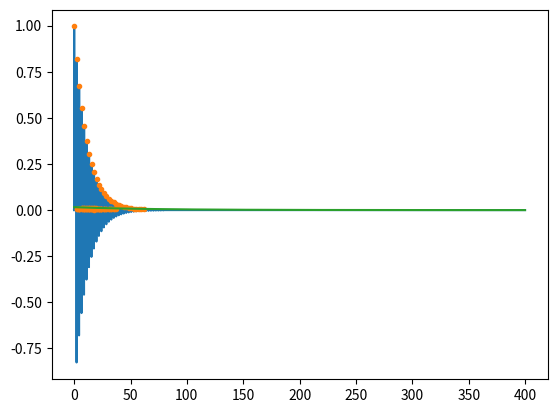

Python code for this plot:
import matplotlib.pyplot as plt
import numpy as np
from tqdm import tqdm

global PipeLength, a, D, U, f, A, Q0, dt, MaxT, HA, HB
# HA = 60
# HB = 39.08
PipeLength = 1100
a = 1000  # WaveSpeed
D = 0.245  # Diameter
U = 1.06  # FlowVelocity
f = 0.041  # FrictionFactor
df = 0.0025
MaxF = 500
dt = 1 / MaxF
MaxT = 1 / df
FreqRange = np.arange(0, MaxF + df, df)
A = (np.pi * D ** 2) / 4
Q0 = A * U
S = [[1, 0, 0],
     [0, 1, 1],
     [0, 0, 1]]


def MOC():
    global HA, HB, D, PipeLength, f, a, MaxT, dt
    g = 9.81
    dx = dt * a
    t = np.linspace(0, MaxT, int(MaxT / dt) + 1)
    x = np.linspace(0, PipeLength, int(PipeLength / dx + 1))

    # ------ Head & velocity ------
    U = np.zeros((len(t), len(x)))
    H = np.zeros((len(t), len(x)))
    H_sta = np.zeros((1, len(x)))
    # ------ Steady State ------
    u_sta = np.sqrt((HA - HB) * 2 * g * D / f / PipeLength)
    # u_sta = 1.38
    Q_sta = u_sta * D ** 2 / 4 * np.pi
    U[0, :] = u_sta
    for i in range(len(x)):
        H_sta[0, i] = HA - u_sta ** 2 / 2 / g * f * x[i] / D
    H[0, :] = H_sta

    # ------ Transient Calculation ------
    dH = a * u_sta / g
    U[0, -1] = 0
    H[0, -1] = H[0, -1] + dH

    for j in tqdm(range(len(t))):
        if j == 0:
            continue
        else:
            for i in range(len(x)):
                if i == 0:
                    H[j, i] = HA
                    U[j, i] = (HA - H[j - 1, i + 1] - f * U[j - 1, i + 1] * abs(
                        U[j - 1, i + 1]) / 2 / g / D * dx) * g / a + U[j - 1, i + 1]
                elif i == len(x) - 1:
                    U[j, i] = 0
                    H[j, i] = a / g * U[j - 1, i - 1] - f * U[j - 1, i - 1] * abs(
                        U[j - 1, i - 1]) / 2 / g / D * dx + H[j - 1, i - 1]
                else:
                    coeff = np.array([[a / g, 1], [a / g, -1]])
                    res = np.array([[-f * U[j - 1, i - 1] * abs(U[j - 1, i - 1]) / 2 / g / D * dx + a / g * U[
                        j - 1, i - 1] + H[j - 1, i - 1]],
                                    [-f * U[j - 1, i + 1] * abs(U[j - 1, i + 1]) / 2 / g / D * dx + a / g * U[
                                        j - 1, i + 1] - H[j - 1, i + 1]]])
                    para = np.linalg.solve(coeff, res)
                    U[j, i] = para[0]
                    H[j, i] = para[1]
        # print("t =%-7.6s" % (t[j]))

    # # ------ Linear regression ------
    # index = np.arange(0, len(t), 80)
    # tran_H = H[index, -1]
    # x_lin = t[index] * a
    # y_lin = np.log(tran_H)
    # const = np.ones(len(x_lin))
    # coeff_m = np.column_stack((const, -x_lin))
    # para = np.linalg.inv(coeff_m.T @ coeff_m) @ coeff_m.T @ y_lin
    # Amp = np.exp(para[0])
    # alpha = para[1]
    # tran_m = Amp * np.exp(-alpha * x_lin)
    # print("u =%-7.6s *e-6" % (alpha))

    # ------ Plot figures ------
    plt.close('all')
    plt.figure(1)
    plt.plot(t, H[:, -1], 'b')
    plt.xlabel("time")
    plt.ylabel("Head")
    plt.grid(True)

    # plt.figure(3)
    # plt.plot(t * a, H[:, -1], 'b')
    # plt.plot(x_lin, tran_m, '--r')
    # plt.xlabel("Location")
    # plt.ylabel("Head")
    # plt.grid(True)

def FieldMatrix(freq, L):
    g = 9.81
    n = 2  # empirical value for TM friction term R
    global a, D, U, f, A, Q0
    omega = 2 * np.pi * freq
    R = (n * f * (Q0 ** (n - 1))) / (2 * g * D * (A ** n))
    mu = np.sqrt(-((omega ** 2) / (a ** 2)) + ((1j * g * A * omega * R) / (a ** 2)))
    print(A * R * g / (2 * a))
    Zc = (mu * a ** 2) / (1j * omega * g * A)
    F = np.array([[np.cosh(mu * L), (-1 / Zc) * np.sinh(mu * L), 0],
                  [-Zc * np.sinh(mu * L), np.cosh(mu * L), 0],
                  [0, 0, 1]])
    return F

def DataatSensor(freq, L, q, h):
    F = FieldMatrix(freq, L)
    U = F @ S
    c1, c2, c3, c4, c5, c6, c7, c8, c9 = U.reshape(9)
    """ RPR, Source is delta-h, H and h are fixed at both end"""
    Q = c1 * q + c2
    H = c4 * q + c5
    # """RPV, source is delta-q, H is fixed, q is fixed"""
    # Q = c2*h+c1
    # H = c5*h + c4
    return H, Q


def TM():
    SensorHeadFreq = np.zeros(len(FreqRange), dtype=complex)
    SensorFlowFreq = np.zeros(len(FreqRange), dtype=complex)
    for freq_index in tqdm(np.arange(1, len(FreqRange))):
        freq = FreqRange[freq_index]
        F = FieldMatrix(freq, PipeLength)
        U = F @ S
        c1, c2, c3, c4, c5, c6, c7, c8, c9 = U.reshape(9)
        """ RPR, Source is delta-h, H and h are fixed at both end"""
        q = -c5 / c4
        h = 0
        Q = c1 * q + c2
        H = 0
        # """RPV, source is delta-q, H is fixed, q is fixed"""
        # h = -c4/c5
        # q = 0
        SensorHead, SensorFlow = DataatSensor(freq, 50, q, h)
        SensorHeadFreq[freq_index] = SensorHead
        SensorFlowFreq[freq_index] = SensorFlow
    SensorHeadTime = (np.real(np.fft.ifft(SensorHeadFreq, len(SensorHeadFreq))))
    SensorFlowTime = np.real(np.fft.ifft(SensorFlowFreq, len(SensorFlowFreq)))
    time = np.arange(0, 1 / df + 1 / MaxF, 1 / MaxF)
    plt.figure("Head")
    plt.plot(time, SensorHeadTime)
    # plt.plot(time, np.cumsum(SensorHeadTime))
    # plt.figure("Flow")
    # plt.plot(time, SensorFlowTime)
    """Linear Regression"""
    Indexes = np.argwhere(SensorHeadTime > 0.00325)
    Y = SensorHeadTime[Indexes]
    X = time[Indexes]
    plt.plot(X, Y, ".")
    x_lin = X * a
    y_lin = np.log(Y)
    const = np.ones(len(x_lin))
    coeff_m = np.column_stack((const, -x_lin))
    para = np.linalg.inv(coeff_m.T @ coeff_m) @ coeff_m.T @ y_lin
    Amp = np.exp(para[0])
    alpha = para[1]
    EstY = Amp * np.exp(-alpha * time * a)
    print(alpha)
    plt.plot(time, EstY)


# MOC()
TM()
plt.show()
